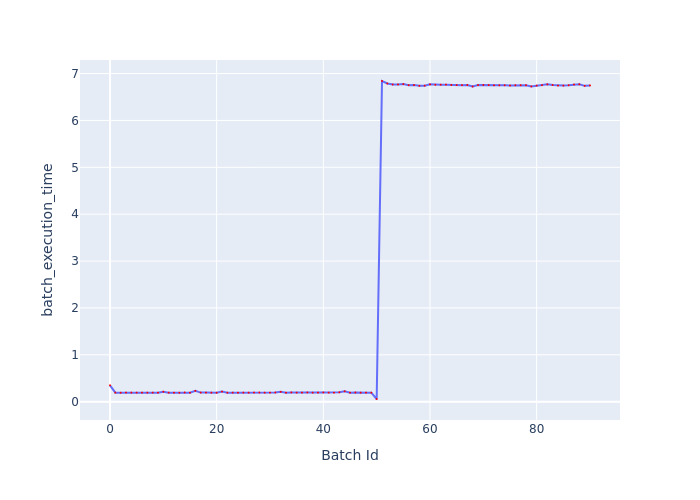

The file beside this chart, header and first rows:
Batch Id, batch_execution_time
0, 0.3489
1, 0.1924
2, 0.1909
3, 0.1939
4, 0.1936
5, 0.1926
6, 0.1932
7, 0.1926
8, 0.1926
9, 0.1909
10, 0.2124
11, 0.1923
12, 0.1915
13, 0.191
14, 0.1953
15, 0.1915
16, 0.2304
17, 0.1932
18, 0.1928
19, 0.1914
20, 0.191
21, 0.2137
22, 0.1917
23, 0.1924
24, 0.1912
25, 0.1939
26, 0.1916
27, 0.1952
28, 0.1949
29, 0.1921
30, 0.192
31, 0.1952
32, 0.2101
33, 0.1918
34, 0.196
35, 0.1927
36, 0.1923
37, 0.1962
38, 0.192
39, 0.1929
40, 0.1964
41, 0.1925
42, 0.1915
43, 0.1991
44, 0.2214
45, 0.1926
46, 0.1957
47, 0.1919
48, 0.1921
49, 0.1927
50, 0.05672
51, 6.842
52, 6.788
53, 6.767
54, 6.768
55, 6.776
56, 6.752
57, 6.755
58, 6.739
59, 6.742
... 31 more rows
